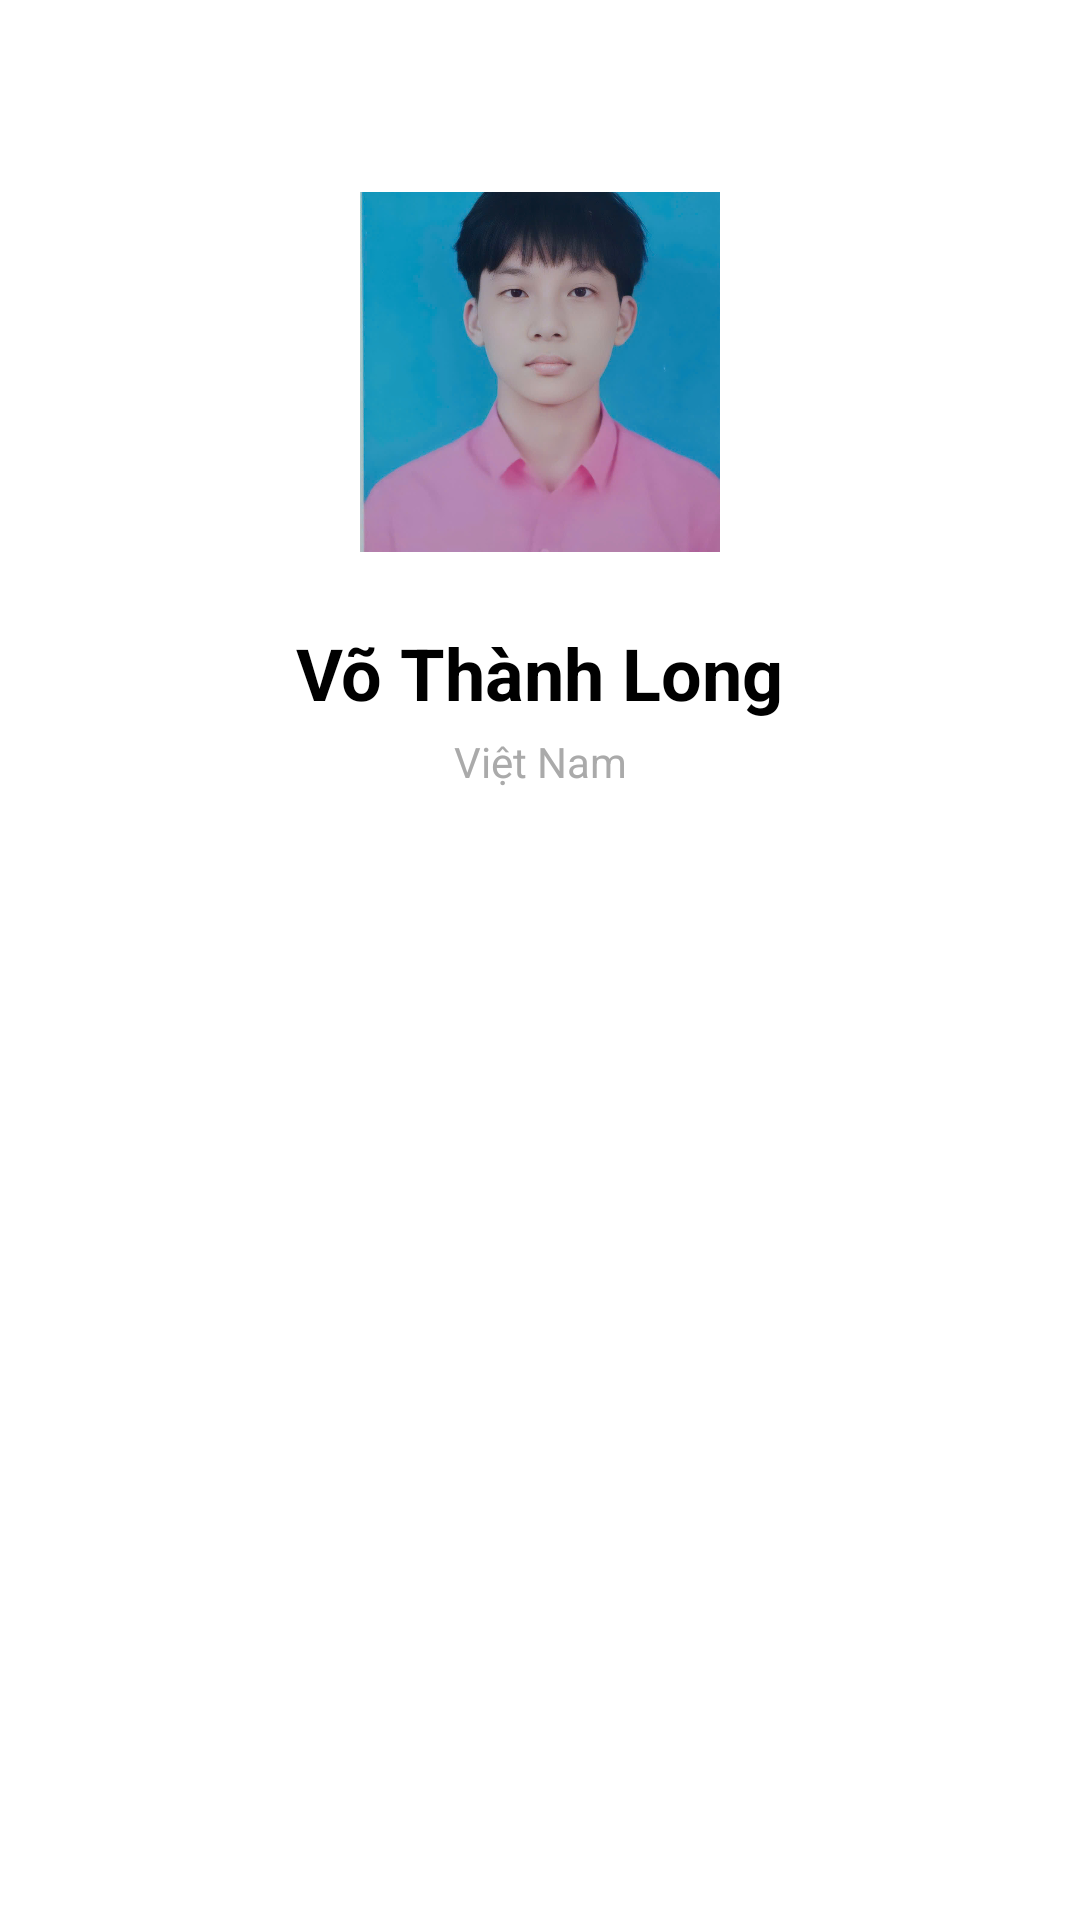

Here is an Android app screen rendered from its layout file. Give the layout XML and the strings, colors and styles it references.
<!-- AndroidManifest.xml: activity theme Theme.Baitapvenha1tuan4 -->
<!-- res/layout/activity_main.xml -->
<?xml version="1.0" encoding="utf-8"?>
<androidx.constraintlayout.widget.ConstraintLayout
    xmlns:android="http://schemas.android.com/apk/res/android"
    xmlns:app="http://schemas.android.com/apk/res-auto"
    xmlns:tools="http://schemas.android.com/tools"
    android:layout_width="match_parent"
    android:layout_height="match_parent"
    android:background="@android:color/white"
    tools:context=".MainActivity">

    <androidx.appcompat.widget.Toolbar
        android:id="@+id/toolbar"
        android:layout_width="0dp"
        android:layout_height="?attr/actionBarSize"
        android:background="@android:color/transparent"
        app:layout_constraintTop_toTopOf="parent"
        app:layout_constraintStart_toStartOf="parent"
        app:layout_constraintEnd_toEndOf="parent"
        app:navigationIcon="@drawable/ic_arrow_back"
        app:menu="@menu/menu_edit_profile"
        />

    <ImageView
        android:id="@+id/profile_image"
        android:layout_width="120dp"
        android:layout_height="120dp"
        android:layout_marginTop="64dp"
        android:scaleType="centerCrop"
        android:src="@drawable/ic_thanh_long" app:layout_constraintTop_toBottomOf="@id/toolbar"
        app:layout_constraintStart_toStartOf="parent"
        app:layout_constraintEnd_toEndOf="parent"
        tools:src="@tools:sample/avatars"
        />

    <TextView
        android:id="@+id/text_name"
        android:layout_width="wrap_content"
        android:layout_height="wrap_content"
        android:layout_marginTop="24dp"
        android:text="Võ Thành Long"
        android:textSize="24sp"
        android:textStyle="bold"
        android:textColor="@android:color/black"
        app:layout_constraintTop_toBottomOf="@id/profile_image"
        app:layout_constraintStart_toStartOf="parent"
        app:layout_constraintEnd_toEndOf="parent" />

    <TextView
        android:id="@+id/text_location"
        android:layout_width="wrap_content"
        android:layout_height="wrap_content"
        android:layout_marginTop="4dp"
        android:text="Việt Nam"
        android:textSize="14sp"
        android:textColor="@android:color/darker_gray"
        app:layout_constraintTop_toBottomOf="@id/text_name"
        app:layout_constraintStart_toStartOf="parent"
        app:layout_constraintEnd_toEndOf="parent" />

</androidx.constraintlayout.widget.ConstraintLayout>
<!-- resources referenced by this layout -->
<resources>
  <!-- drawable ic_thanh_long: jpg bitmap (drawable, 101849 bytes) -->
  <style name="Theme.Baitapvenha1tuan4" parent="android:Theme.Material.Light.NoActionBar" />
</resources>
